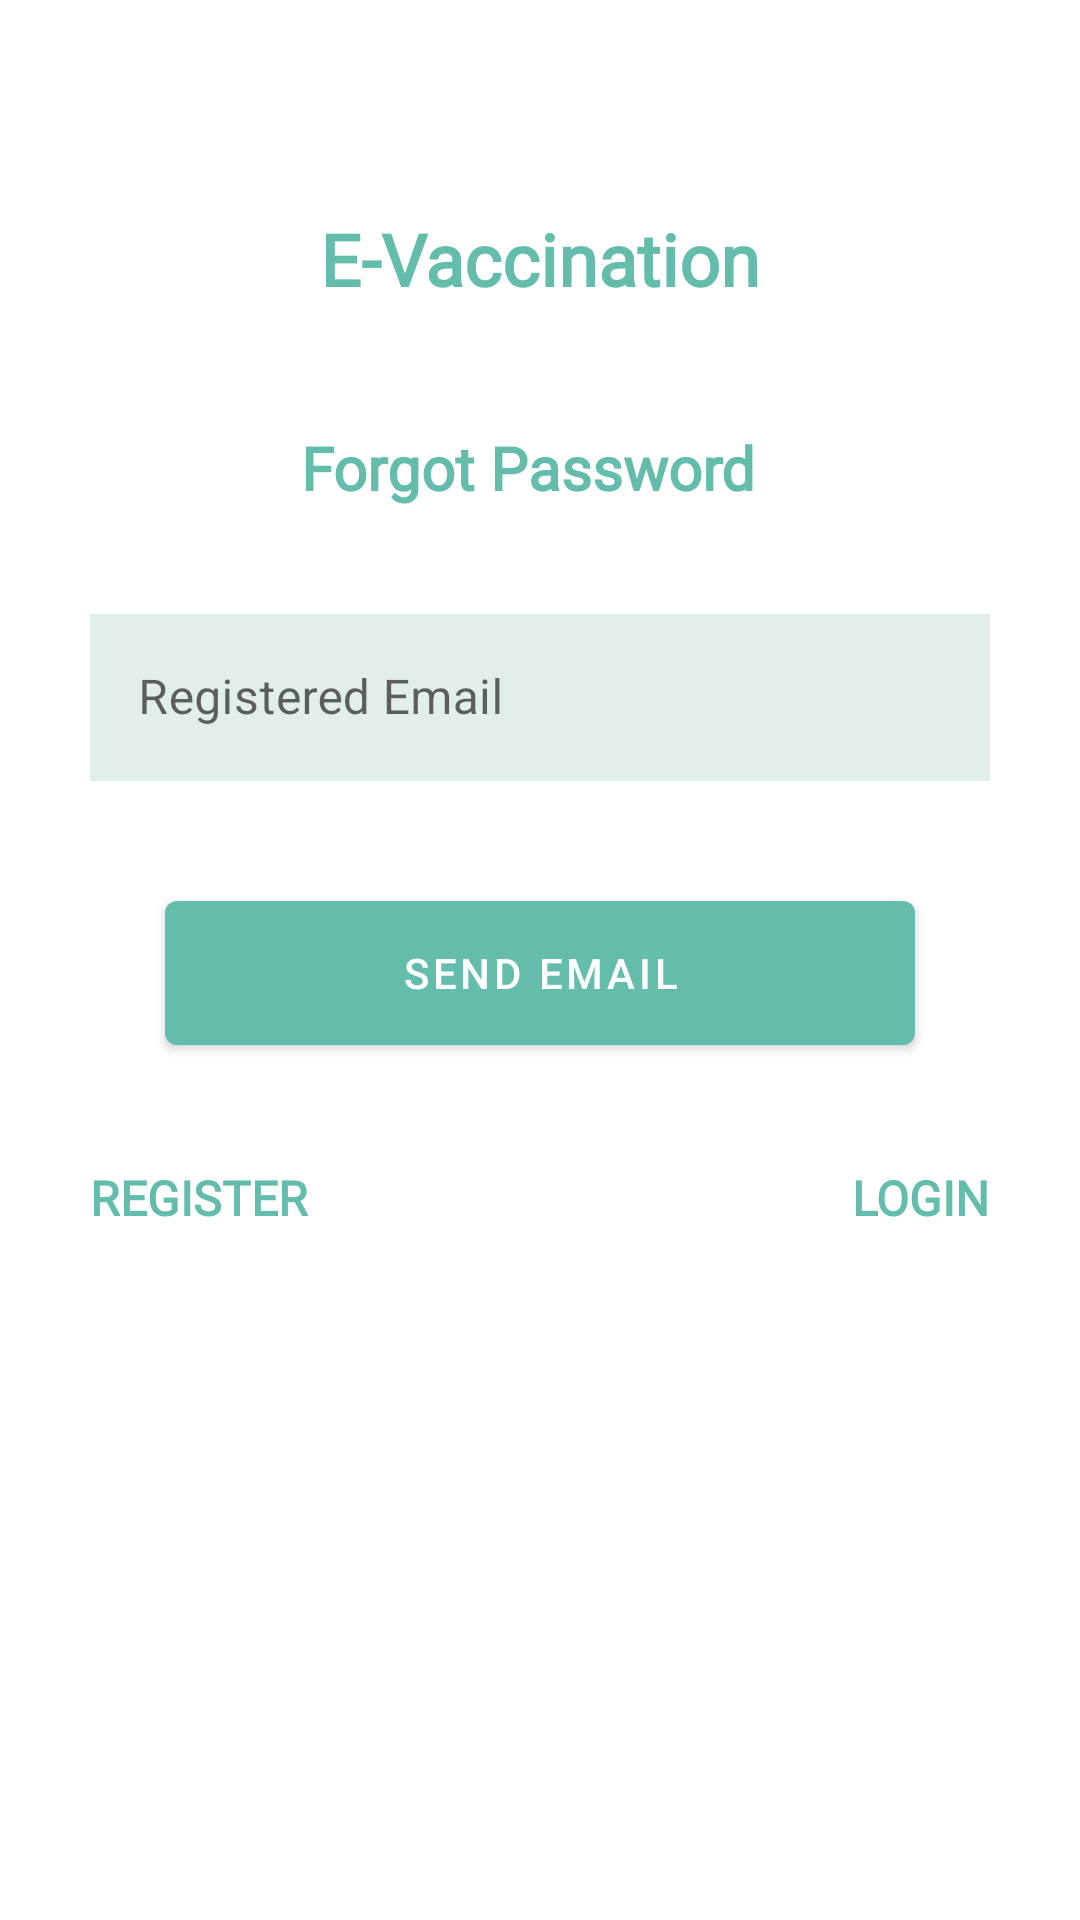

Layout XML and referenced resources for this Android screen:
<!-- AndroidManifest.xml: application theme Theme.Vaccination -->
<!-- res/layout/forgot_password_fragment.xml -->
<?xml version="1.0" encoding="utf-8"?>
<androidx.constraintlayout.widget.ConstraintLayout xmlns:android="http://schemas.android.com/apk/res/android"
        xmlns:tools="http://schemas.android.com/tools"
        android:layout_width="match_parent"
        android:layout_height="match_parent"
        xmlns:app="http://schemas.android.com/apk/res-auto"
        tools:context=".ui.authentication.forgotpassword.ForgotPassword">

    <TextView
            android:id="@+id/textViewLoginLink3"
            android:layout_width="wrap_content"
            android:layout_height="wrap_content"
            android:layout_marginTop="40dp"
            android:fontFamily="@font/roboto"
            android:text="Login"
            android:textAllCaps="true"
            android:textColor="@color/mainColor"
            android:textSize="16sp"
            android:textStyle="bold"
            app:layout_constraintEnd_toEndOf="@+id/inputEmailForgot"
            app:layout_constraintTop_toBottomOf="@+id/buttonSendPassword" />

    <TextView
            android:id="@+id/textView13"
            android:layout_width="wrap_content"
            android:layout_height="wrap_content"
            android:layout_marginTop="40dp"
            android:fontFamily="@font/roboto_slab"
            android:text="Forgot Password"
            android:textColor="@color/mainColor"
            android:textSize="20sp"
            android:textStyle="bold"
            app:layout_constraintEnd_toEndOf="parent"
            app:layout_constraintHorizontal_bias="0.481"
            app:layout_constraintStart_toStartOf="parent"
            app:layout_constraintTop_toBottomOf="@+id/textView" />

    <TextView
            android:id="@+id/textView"
            android:layout_width="wrap_content"
            android:layout_height="wrap_content"
            android:layout_marginTop="70dp"
            android:fontFamily="@font/roboto_slab"
            android:text="@string/app_name"
            android:textColor="@color/mainColor"
            android:textSize="24sp"
            android:textStyle="bold"
            app:layout_constraintEnd_toEndOf="parent"
            app:layout_constraintStart_toStartOf="parent"
            app:layout_constraintTop_toTopOf="parent" />

    <com.google.android.material.textfield.TextInputLayout
            android:id="@+id/inputEmailForgot"
            style="@style/Widget.MaterialComponents.TextInputLayout.OutlinedBox"
            android:layout_width="wrap_content"
            android:layout_height="wrap_content"
            android:layout_marginTop="30dp"
            android:hint="Registered Email"
            app:boxStrokeColor="@color/mainColorLight"
            app:boxStrokeErrorColor="#FF0303"
            app:boxStrokeWidth="1dp"
            app:layout_constraintEnd_toEndOf="parent"
            app:layout_constraintStart_toStartOf="parent"
            app:layout_constraintTop_toBottomOf="@+id/textView13">

        <com.google.android.material.textfield.TextInputEditText
                android:id="@+id/tietEmail"
                android:layout_width="300dp"
                android:layout_height="wrap_content"
                android:background="@color/mainColorBg"
                android:maxWidth="300dp" />

    </com.google.android.material.textfield.TextInputLayout>

    <com.google.android.material.button.MaterialButton
            android:id="@+id/buttonSendPassword"
            android:layout_width="wrap_content"
            android:layout_height="wrap_content"
            android:layout_marginTop="40dp"
            android:width="250dp"
            android:insetTop="0dp"
            android:insetBottom="0dp"
            android:text="Send Email"
            android:textAllCaps="true"
            app:backgroundTint="@color/mainColor"
            app:layout_constraintEnd_toEndOf="parent"
            app:layout_constraintStart_toStartOf="parent"
            app:layout_constraintTop_toBottomOf="@+id/inputEmailForgot" />

    <TextView
            android:id="@+id/textViewRegisterLink3"
            android:layout_width="wrap_content"
            android:layout_height="wrap_content"
            android:layout_marginTop="40dp"
            android:fontFamily="@font/roboto"
            android:text="@string/register"
            android:textAllCaps="true"
            android:textColor="@color/mainColor"
            android:textSize="16sp"
            android:textStyle="bold"
            app:layout_constraintStart_toStartOf="@+id/inputEmailForgot"
            app:layout_constraintTop_toBottomOf="@+id/buttonSendPassword" />


</androidx.constraintlayout.widget.ConstraintLayout>
<!-- resources referenced by this layout -->
<resources>
  <color name="mainColor">#64BDAB</color>
  <color name="mainColorBg">#E2EEEC</color>
  <color name="mainColorLight">#89F4DF</color>
  <string name="app_name">E-Vaccination</string>
  <string name="register">Register</string>
  <style name="Theme.Vaccination" parent="Theme.MaterialComponents.DayNight.DarkActionBar">
          
          <item name="colorPrimary">@color/mainColor</item>
          <item name="colorPrimaryVariant">@color/mainColorDark2</item>
          <item name="colorOnPrimary">@color/white</item>
          
          <item name="colorSecondary">@color/teal_200</item>
          <item name="colorSecondaryVariant">@color/teal_700</item>
          <item name="colorOnSecondary">@color/black</item>
          
          <item name="android:statusBarColor" tools:targetApi="l">?attr/colorPrimaryVariant</item>
          
      </style>
  <color name="mainColorDark2">#1F473F</color>
  <color name="white">#FFFFFFFF</color>
  <color name="teal_200">#FF03DAC5</color>
  <color name="teal_700">#FF018786</color>
  <color name="black">#FF000000</color>
</resources>
